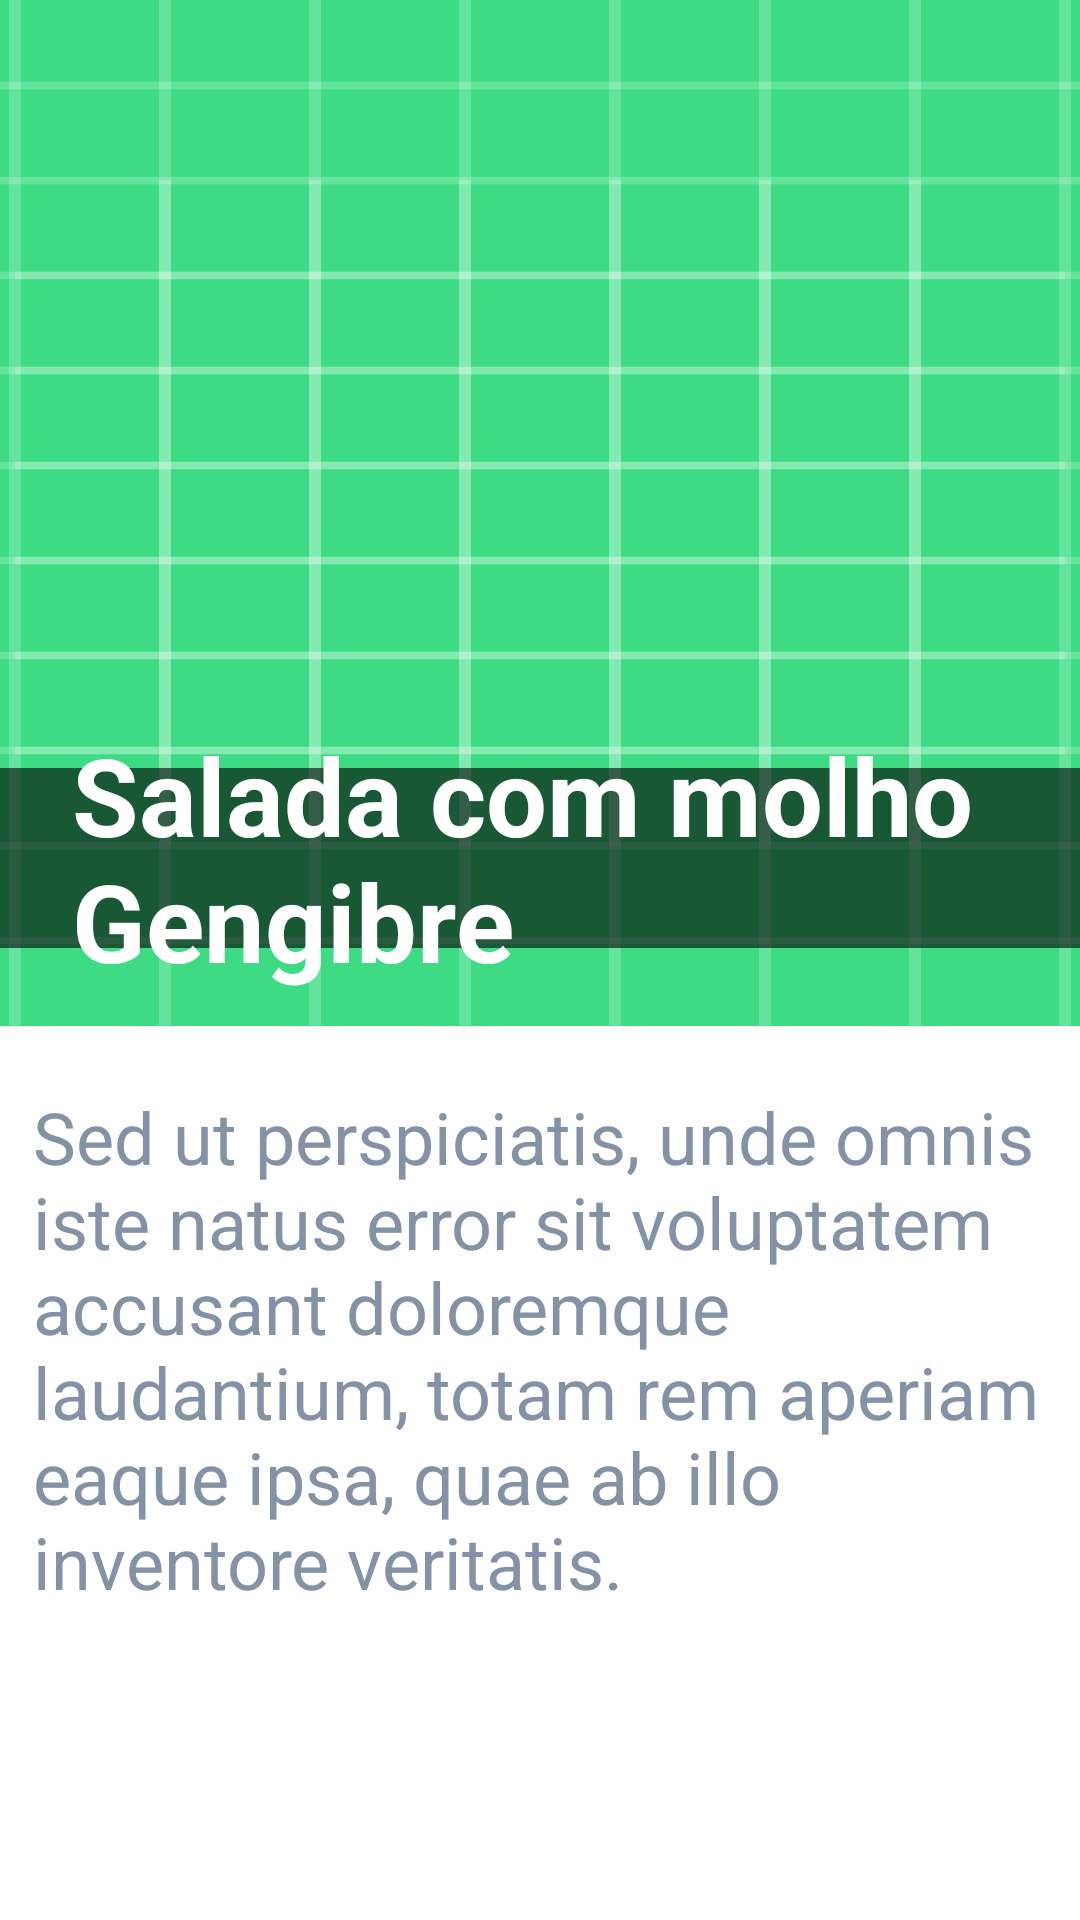

Here is an Android app screen rendered from its layout file. Give the layout XML and the strings, colors and styles it references.
<!-- AndroidManifest.xml: activity theme AppTheme.NoBar -->
<!-- res/layout/activity_detalhe_escolha_menu.xml -->
<?xml version="1.0" encoding="utf-8"?>
<androidx.constraintlayout.widget.ConstraintLayout xmlns:android="http://schemas.android.com/apk/res/android"
    xmlns:app="http://schemas.android.com/apk/res-auto"
    xmlns:tools="http://schemas.android.com/tools"
    android:layout_width="match_parent"
    android:layout_height="match_parent"
    tools:context="com.desafio.dhfoodd2.view.activity.DetalheEscolhaMenuActivity">

    <ImageView
        android:id="@+id/ivMenuDetalhe"
        android:layout_width="match_parent"
        android:layout_height="342dp"
        android:src="@drawable/ic_launcher_background"
        android:scaleType="centerCrop"
        app:layout_constraintTop_toTopOf="parent"
        app:layout_constraintStart_toStartOf="parent"
        app:layout_constraintEnd_toEndOf="parent"
        android:contentDescription="@string/image_menu_escolha_destaque"
        />

    <ImageView
        android:layout_width="match_parent"
        android:layout_height="wrap_content"
        android:src="@drawable/image_shadow"
        app:layout_constraintEnd_toStartOf="parent"
        app:layout_constraintTop_toTopOf="@id/tvMenuEscolhaDestaqueName"
        app:layout_constraintBottom_toBottomOf="@id/tvMenuEscolhaDestaqueName"
        android:contentDescription="@string/shadow"
        />

    <ImageView
        android:id="@+id/ivMenuDetalheBack"
        style="@style/DHFButtonBack"
        android:layout_width="wrap_content"
        android:layout_height="wrap_content"
        app:layout_constraintStart_toStartOf="parent"
        app:layout_constraintTop_toTopOf="parent"
        android:contentDescription="@string/back_buttom"
        />

    <TextView
        android:id="@+id/tvMenuEscolhaDestaqueName"
        android:layout_width="match_parent"
        android:layout_height="wrap_content"
        android:layout_marginStart="24dp"
        android:layout_marginBottom="11dp"
        android:text="@string/menuEscolhaText"
        android:textSize="@dimen/placePrimaryTextDefault"
        android:textStyle="bold"
        android:textColor="@color/white"
        app:layout_constraintStart_toStartOf="parent"
        app:layout_constraintBottom_toBottomOf="@id/ivMenuDetalhe"
        />

    <TextView
        android:id="@+id/tvMenuDestaqueDescricao"
        android:layout_width="match_parent"
        android:layout_height="wrap_content"
        android:layout_marginTop="28dp"
        android:layout_marginStart="11dp"
        android:layout_marginEnd="10dp"
        app:layout_constraintTop_toBottomOf="@id/tvMenuEscolhaDestaqueName"
        android:text="@string/menuDescricaoText"
        android:textColor="@color/grey"
        android:elegantTextHeight="true"
        android:textSize="@dimen/menuDescriptionDefault"
        />

</androidx.constraintlayout.widget.ConstraintLayout>
<!-- resources referenced by this layout -->
<resources>
  <color name="grey">#8492A6</color>
  <color name="white">#FFFFFFFF</color>
  <dimen name="menuDescriptionDefault">24sp</dimen>
  <dimen name="placePrimaryTextDefault">36sp</dimen>
  <!-- drawable ic_launcher_background: vector/xml drawable (drawable, 5605 chars, omitted) -->
  <!-- drawable image_shadow (drawable) -->
  <?xml version="1.0" encoding="utf-8"?>
  <shape xmlns:android="http://schemas.android.com/apk/res/android"
      android:shape="rectangle" >
      <gradient
          android:angle="270"
          android:startColor="#99000000"
          android:endColor="#99000000"
          android:type="linear"
          />
      <size
          android:width="600dp"
          android:height="100dp"
          />
  
      <padding android:left="0dp" android:top="0dp" android:right="0dp" android:bottom="0dp" />
  </shape>
  <string name="back_buttom">Back Buttom</string>
  <string name="image_menu_escolha_destaque">Image Menu Escolha Destaque</string>
  <string name="menuDescricaoText">Sed ut perspiciatis, unde omnis iste natus error sit voluptatem accusant doloremque laudantium, totam rem aperiam eaque ipsa, quae ab illo inventore veritatis.</string>
  <string name="menuEscolhaText">Salada com molho Gengibre</string>
  <string name="shadow">shadow</string>
  <style name="DHFButtonBack">
          <item name="srcCompat">@drawable/ic_baseline_arrow_back_24</item>
          <item name="background">?attr/selectableItemBackground</item>
          <item name="android:layout_marginTop">@dimen/marginTop_ButtomBack</item>
          <item name="android:layout_marginStart">@dimen/marginStart_ButtomBack</item>
      </style>
  <style name="AppTheme.NoBar" parent="Theme.MaterialComponents.DayNight.NoActionBar">
      </style>
  <dimen name="marginTop_ButtomBack">9dp</dimen>
  <dimen name="marginStart_ButtomBack">24dp</dimen>
</resources>
